Run: headless pygame with SDL's dummy video driver; simulated clock (each Clock.tick advances the game by its frame time, no real sleeping); random seed 0; keys injected as events and as key.get_pressed() state; mouse plan: one left click at the window centre at the start of phase 2, then a move to the lower-right quarter at the start of phase 3.
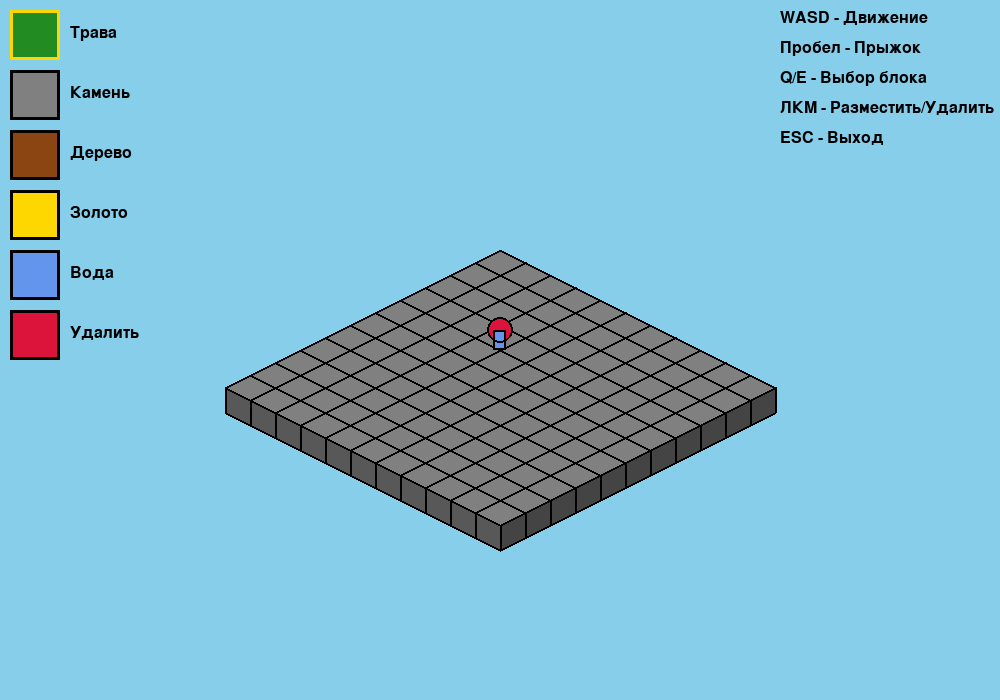
Frame 1 of 4 · flips 1–60 · no input
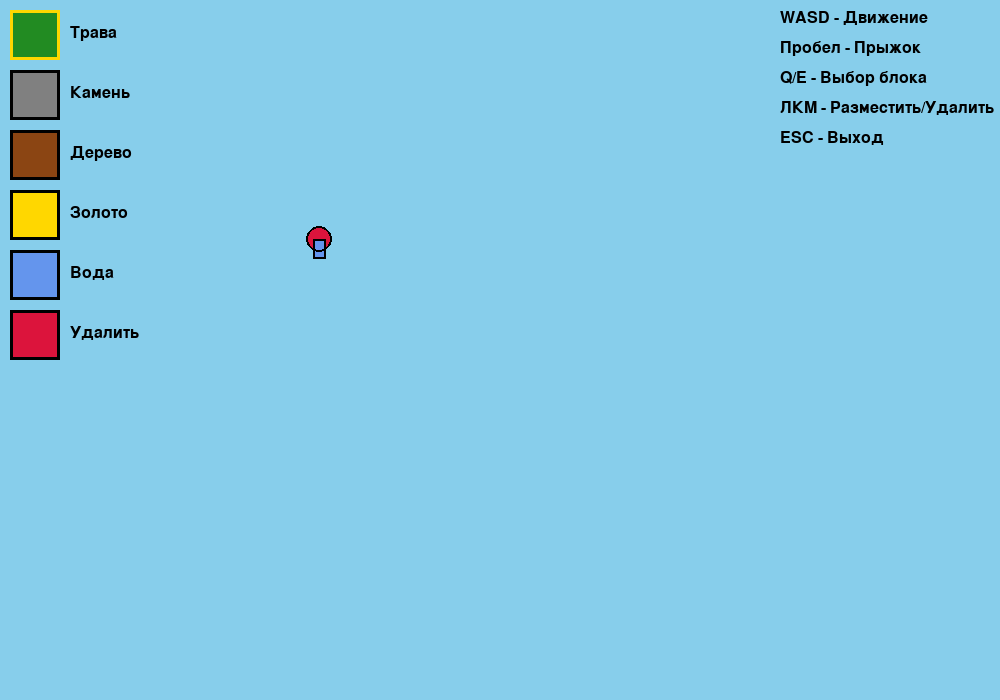
Frame 2 of 4 · flips 61–180 · clicked the window centre · tapped SPACE, RETURN · held RIGHT (→), D
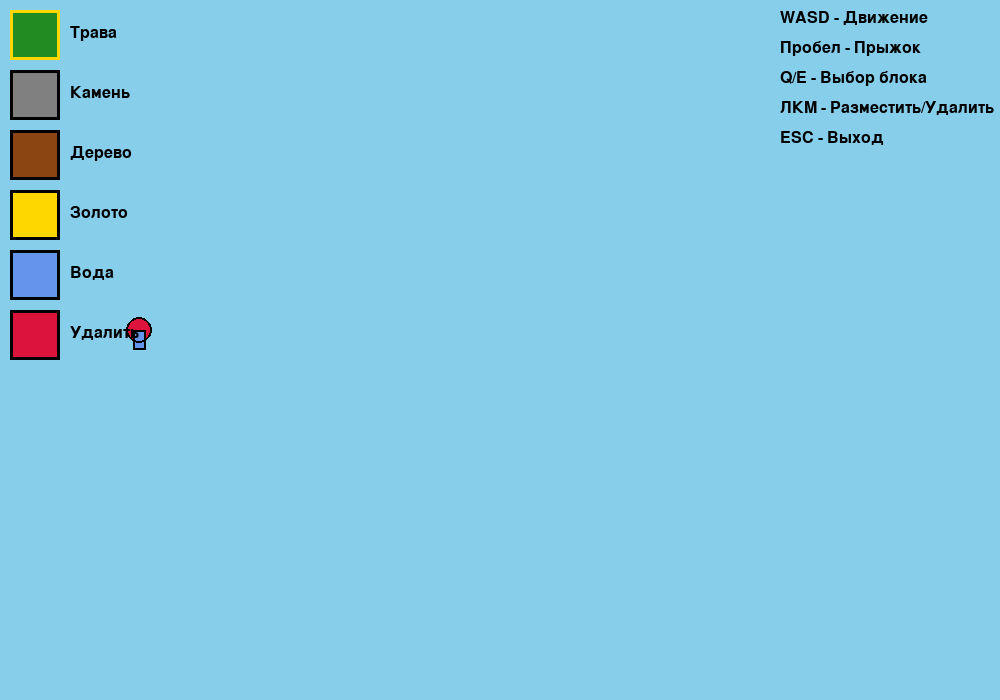
Frame 3 of 4 · flips 181–300 · moved the mouse to the lower-right quarter · held DOWN (↓), S
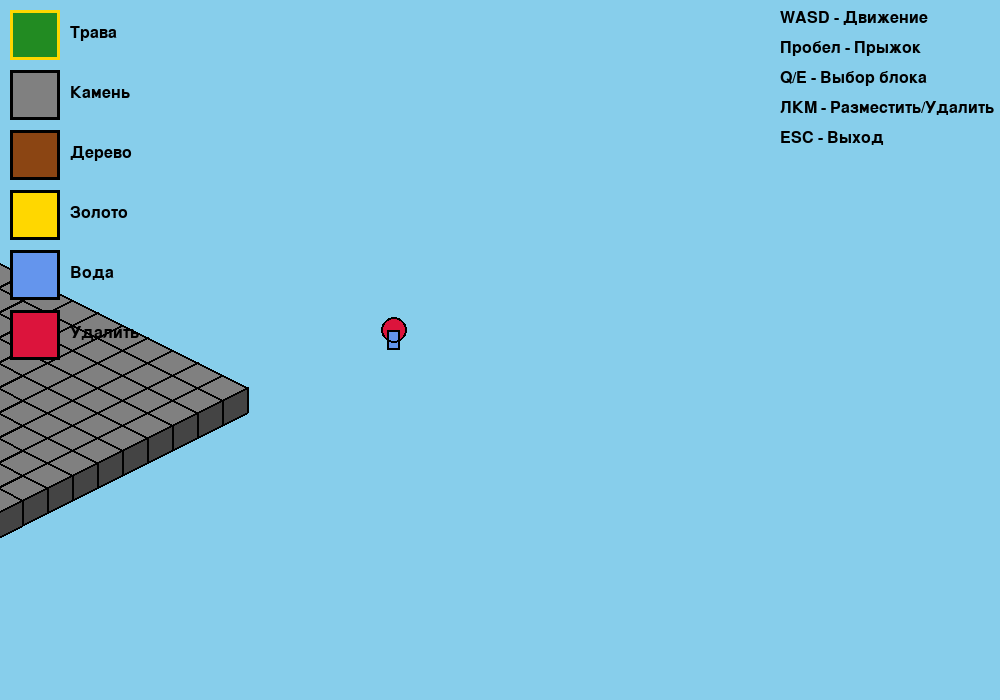
Frame 4 of 4 · flips 301–420 · held LEFT (←), A, UP (↑), W

The pygame program that drew these frames:

import pygame
import math

# Инициализация Pygame
pygame.init()

# Константы
WIDTH, HEIGHT = 1000, 700
FPS = 60
BLOCK_SIZE = 50
GRID_SIZE = 20

# Цвета
WHITE = (255, 255, 255)
BLACK = (0, 0, 0)
BLUE = (100, 149, 237)
GREEN = (34, 139, 34)
RED = (220, 20, 60)
GRAY = (128, 128, 128)
BROWN = (139, 69, 19)
YELLOW = (255, 215, 0)
SKY_BLUE = (135, 206, 235)

# Создание окна
screen = pygame.display.set_mode((WIDTH, HEIGHT))
pygame.display.set_caption("Roblox на Python")
clock = pygame.time.Clock()


# Класс для блоков
class Block:
    def __init__(self, x, y, z, color):
        self.x = x
        self.y = y
        self.z = z
        self.color = color
        self.size = BLOCK_SIZE

    def draw_isometric(self, screen, camera_x, camera_y, camera_z):
        # Изометрическая проекция
        iso_x = (self.x - self.y) * self.size / 2
        iso_y = (self.x + self.y) * self.size / 4 - self.z * self.size / 2

        # Применение камеры
        screen_x = iso_x + WIDTH / 2 - camera_x
        screen_y = iso_y + HEIGHT / 2 - camera_y + camera_z

        # Рисование куба
        # Верхняя грань
        top_points = [
            (screen_x, screen_y),
            (screen_x + self.size / 2, screen_y + self.size / 4),
            (screen_x, screen_y + self.size / 2),
            (screen_x - self.size / 2, screen_y + self.size / 4)
        ]

        # Левая грань
        left_points = [
            (screen_x - self.size / 2, screen_y + self.size / 4),
            (screen_x, screen_y + self.size / 2),
            (screen_x, screen_y + self.size),
            (screen_x - self.size / 2, screen_y + self.size * 3 / 4)
        ]

        # Правая грань
        right_points = [
            (screen_x + self.size / 2, screen_y + self.size / 4),
            (screen_x, screen_y + self.size / 2),
            (screen_x, screen_y + self.size),
            (screen_x + self.size / 2, screen_y + self.size * 3 / 4)
        ]

        # Рисование граней с затемнением
        top_color = self.color
        left_color = tuple(max(0, c - 40) for c in self.color)
        right_color = tuple(max(0, c - 60) for c in self.color)

        pygame.draw.polygon(screen, left_color, left_points)
        pygame.draw.polygon(screen, right_color, right_points)
        pygame.draw.polygon(screen, top_color, top_points)

        # Обводка
        pygame.draw.polygon(screen, BLACK, top_points, 2)
        pygame.draw.polygon(screen, BLACK, left_points, 2)
        pygame.draw.polygon(screen, BLACK, right_points, 2)


# Класс для игрока
class Player:
    def __init__(self, x, y, z):
        self.x = x
        self.y = y
        self.z = z
        self.size = BLOCK_SIZE * 0.8
        self.speed = 0.3

    def move(self, dx, dy):
        self.x += dx * self.speed
        self.y += dy * self.speed

    def jump(self):
        if self.z == 0:
            self.z = 2

    def update(self):
        # Гравитация
        if self.z > 0:
            self.z -= 0.1
        if self.z < 0:
            self.z = 0

    def draw_isometric(self, screen, camera_x, camera_y, camera_z):
        # Изометрическая проекция игрока
        iso_x = (self.x - self.y) * self.size / 2
        iso_y = (self.x + self.y) * self.size / 4 - self.z * self.size / 2

        screen_x = iso_x + WIDTH / 2 - camera_x
        screen_y = iso_y + HEIGHT / 2 - camera_y + camera_z

        # Рисование игрока (упрощенный персонаж)
        # Голова
        head_size = self.size / 3
        pygame.draw.circle(screen, RED, (int(screen_x), int(screen_y - self.size / 2)), int(head_size))

        # Тело
        body_rect = pygame.Rect(screen_x - head_size / 2, screen_y - self.size / 2, head_size, self.size / 2)
        pygame.draw.rect(screen, BLUE, body_rect)

        # Обводка
        pygame.draw.circle(screen, BLACK, (int(screen_x), int(screen_y - self.size / 2)), int(head_size), 2)
        pygame.draw.rect(screen, BLACK, body_rect, 2)


# Класс для палитры блоков
class BlockPalette:
    def __init__(self):
        self.blocks = [
            ("Трава", GREEN),
            ("Камень", GRAY),
            ("Дерево", BROWN),
            ("Золото", YELLOW),
            ("Вода", BLUE),
            ("Удалить", RED)
        ]
        self.selected = 0

    def draw(self, screen):
        x_offset = 10
        y_offset = 10

        for i, (name, color) in enumerate(self.blocks):
            # Рисование квадрата блока
            rect = pygame.Rect(x_offset, y_offset + i * 60, 50, 50)
            pygame.draw.rect(screen, color, rect)
            pygame.draw.rect(screen, BLACK if i != self.selected else YELLOW, rect, 3)

            # Название блока
            font = pygame.font.Font(None, 24)
            text = font.render(name, True, BLACK)
            screen.blit(text, (x_offset + 60, y_offset + i * 60 + 15))

    def select_next(self):
        self.selected = (self.selected + 1) % len(self.blocks)

    def select_prev(self):
        self.selected = (self.selected - 1) % len(self.blocks)

    def get_selected_color(self):
        return self.blocks[self.selected][1]

    def is_delete_mode(self):
        return self.selected == len(self.blocks) - 1


# Инициализация игры
blocks = []
player = Player(0, 0, 0)
palette = BlockPalette()

# Создание начального пола
for x in range(-5, 6):
    for y in range(-5, 6):
        blocks.append(Block(x, y, -1, GRAY))

camera_x = 0
camera_y = 0
camera_z = 0

# Главный игровой цикл
running = True
while running:
    clock.tick(FPS)

    for event in pygame.event.get():
        if event.type == pygame.QUIT:
            running = False

        if event.type == pygame.KEYDOWN:
            if event.key == pygame.K_SPACE:
                player.jump()
            elif event.key == pygame.K_q:
                palette.select_prev()
            elif event.key == pygame.K_e:
                palette.select_next()

        if event.type == pygame.MOUSEBUTTONDOWN:
            # Размещение блоков
            mouse_x, mouse_y = pygame.mouse.get_pos()

            # Простое размещение блока в направлении игрока
            grid_x = round(player.x)
            grid_y = round(player.y)
            grid_z = round(player.z)

            if event.button == 1:  # Левая кнопка мыши
                if palette.is_delete_mode():
                    # Удаление ближайшего блока
                    for block in blocks[:]:
                        if abs(block.x - grid_x) <= 1 and abs(block.y - grid_y) <= 1 and abs(block.z - grid_z) <= 1:
                            blocks.remove(block)
                            break
                else:
                    # Размещение блока
                    blocks.append(Block(grid_x, grid_y, grid_z, palette.get_selected_color()))

    # Управление игроком
    keys = pygame.key.get_pressed()
    dx, dy = 0, 0

    if keys[pygame.K_w]:
        dy += 1
    if keys[pygame.K_s]:
        dy -= 1
    if keys[pygame.K_a]:
        dx -= 1
    if keys[pygame.K_d]:
        dx += 1

    if dx != 0 or dy != 0:
        # Нормализация диагонального движения
        length = math.sqrt(dx * dx + dy * dy)
        dx /= length
        dy /= length
        player.move(dx, dy)

    player.update()

    # Камера следует за игроком
    camera_x = (player.x - player.y) * BLOCK_SIZE / 2
    camera_y = (player.x + player.y) * BLOCK_SIZE / 4
    camera_z = player.z * BLOCK_SIZE / 2

    # Отрисовка
    screen.fill(SKY_BLUE)

    # Сортировка блоков для правильного отображения
    blocks_sorted = sorted(blocks, key=lambda b: (b.x + b.y, -b.z))

    # Рисование блоков
    for block in blocks_sorted:
        block.draw_isometric(screen, camera_x, camera_y, camera_z)

    # Рисование игрока
    player.draw_isometric(screen, camera_x, camera_y, camera_z)

    # Рисование палитры
    palette.draw(screen)

    # Инструкции
    font = pygame.font.Font(None, 24)
    instructions = [
        "WASD - Движение",
        "Пробел - Прыжок",
        "Q/E - Выбор блока",
        "ЛКМ - Разместить/Удалить",
        "ESC - Выход"
    ]

    for i, instruction in enumerate(instructions):
        text = font.render(instruction, True, BLACK)
        screen.blit(text, (WIDTH - 220, 10 + i * 30))

    # Обработка выхода через ESC
    if keys[pygame.K_ESCAPE]:
        running = False

    pygame.display.flip()

pygame.quit()
